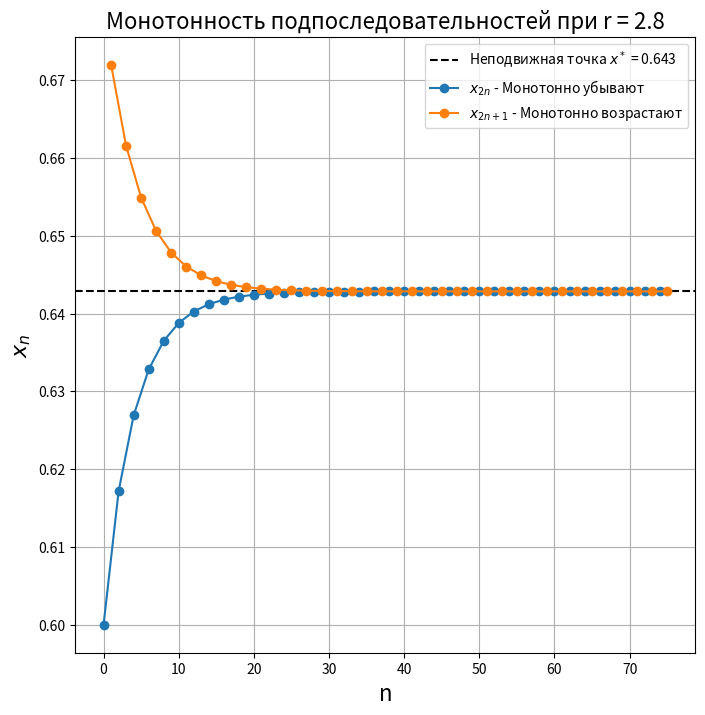

Recreate this plot in Python.
import matplotlib.pyplot as plt


def f(x, r):
    return r * x * (1 - x)


plt.figure(figsize=(8, 8))
r = 2.8
x0 = 0.6
iterations_number = 75
static_x = 1 - 1 / r

x_list = [x0]
x_now = x0
for _ in range(iterations_number):
    x_now = f(x_now, r)
    x_list.append(x_now)

even_x_list = x_list[0::2]
n_even = list(range(0, iterations_number + 1, 2))

odd_x_list = x_list[1::2]
n_odd = list(range(1, iterations_number + 1, 2))

plt.axhline(static_x, color="black", linestyle="--",
            label=f"Неподвижная точка $x^*$ = {static_x:.3f}")
plt.plot(n_even, even_x_list, "o-", label="$x_{2n}$ - Монотонно убывают")
plt.plot(n_odd, odd_x_list, "o-", label="$x_{2n+1}$ - Монотонно возрастают")

plt.title(f"Монотонность подпоследовательностей при r = {r}", fontsize=16)
plt.xlabel("n", fontsize=16)
plt.ylabel("$x_n$", fontsize=16)
plt.legend(fontsize=10, loc='upper right')
plt.grid(True)
plt.show()
